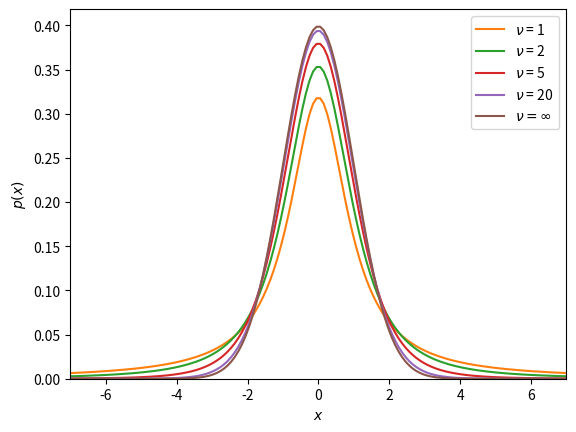

Python code for this plot:
import numpy as np
import matplotlib.pyplot as plt
import seaborn as sns
from scipy import stats



data = np.array([51.06, 55.12, 53.73, 50.24, 52.05, 56.40, 48.45, 52.34, 55.65, 51.49, 51.86, 63.43, 53.00, 56.09, 51.93, 52.31, 52.33, 57.48, 57.44, 55.14, 53.93, 54.62, 56.09, 68.58, 51.36, 55.47, 50.73, 51.94, 54.95, 50.39, 52.91, 51.5, 52.68, 47.72, 49.73, 51.82, 54.99, 52.84, 53.19, 54.52, 51.46, 53.73, 51.61, 49.81, 52.42, 54.3, 53.84, 53.16
])


data


sns.kdeplot(data)


np.mean(stats.t(loc=0, scale=1, df=1).rvs(100))


np.mean(stats.t(loc=0, scale=1, df=100).rvs(100))


x_values = np.linspace(-10, 10, 200)


for df in [1,2,5,20]:
    distri = stats.t(df)
    x_pdf = distri.pdf(x_values)
    plt.plot(x_values, x_pdf, label=r'$\nu$ = {}'.format(df))
x_pdf = stats.norm.pdf(x_values)
plt.plot(x_values, x_pdf, label=r'$\nu = \infty$')
plt.xlabel('$x$')
plt.ylabel('$p(x)$')
plt.legend(loc=0, fontsize=10)
plt.xlim(-7,7)



